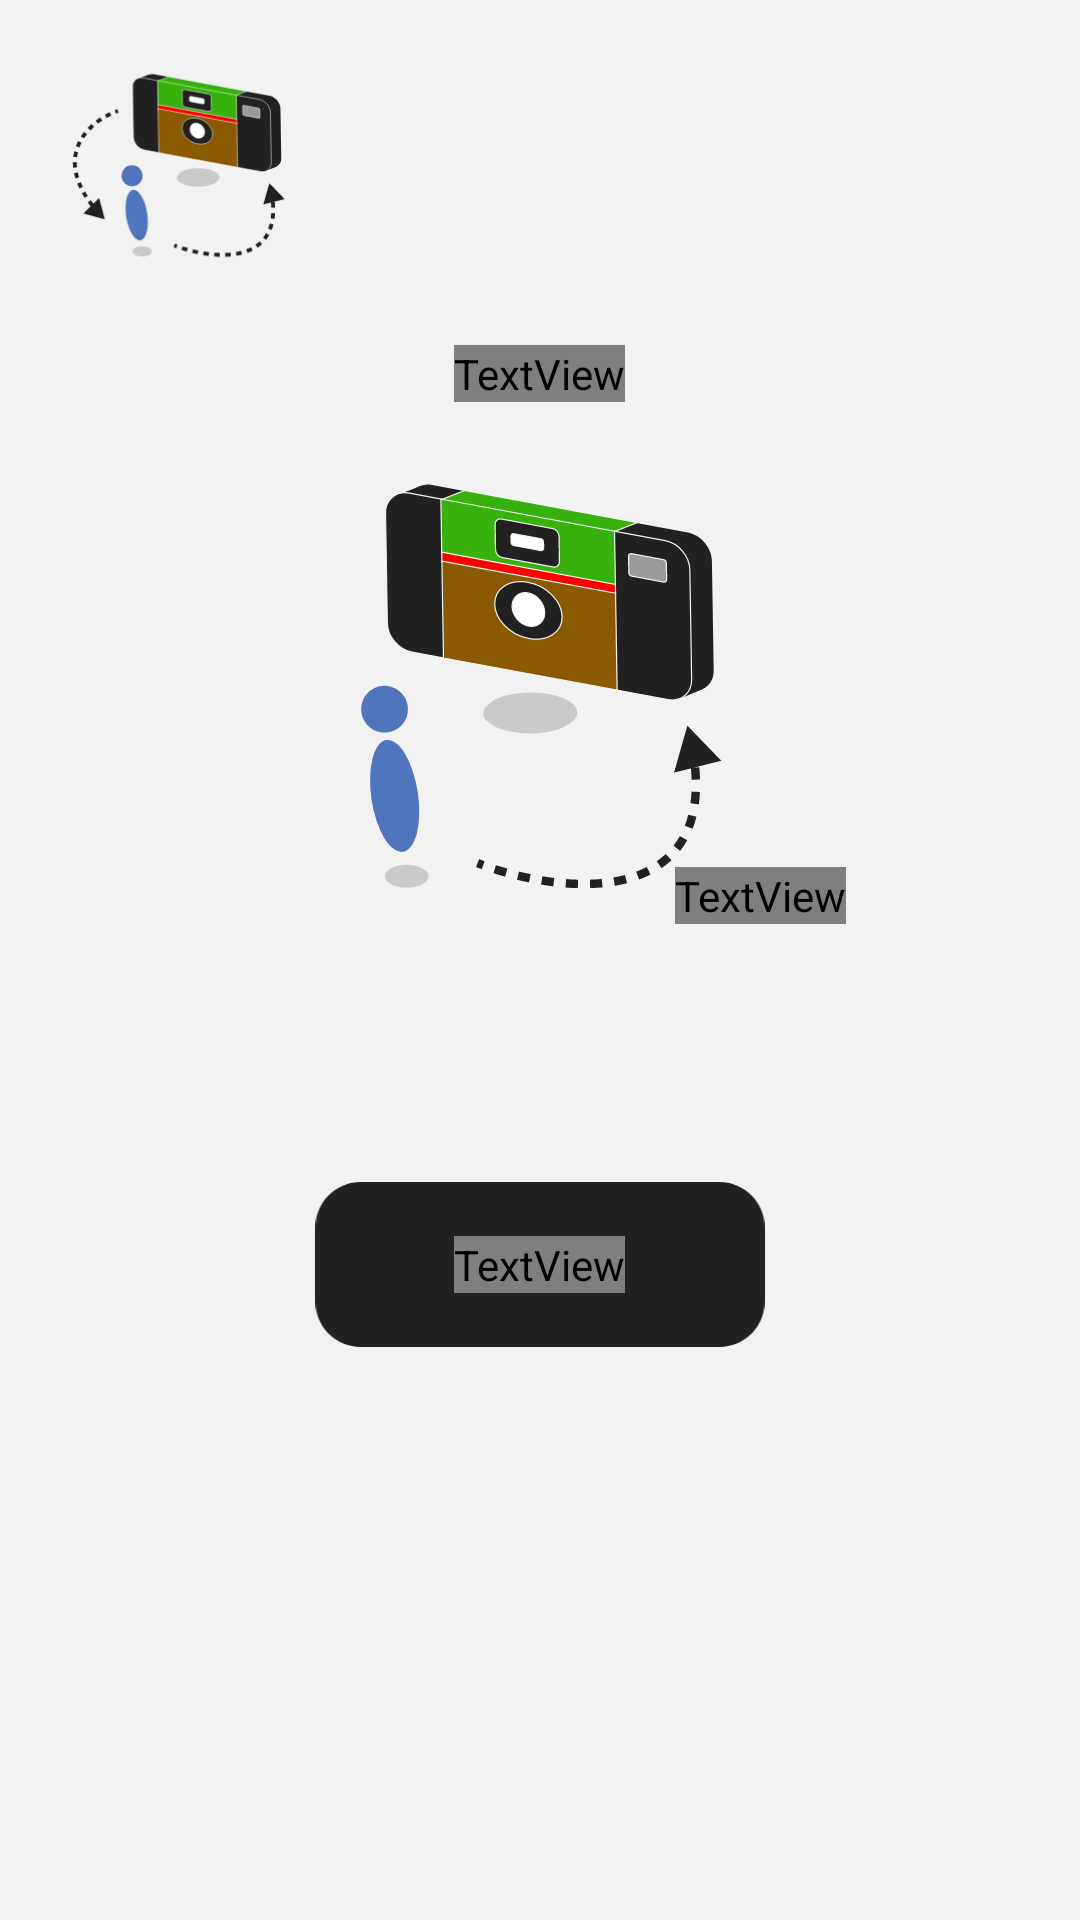

Here is an Android app screen rendered from its layout file. Give the layout XML and the strings, colors and styles it references.
<!-- AndroidManifest.xml: application theme Theme.SHIN_Utsurundesu -->
<!-- res/layout/fragment_description1.xml -->
<?xml version="1.0" encoding="utf-8"?>
<LinearLayout xmlns:android="http://schemas.android.com/apk/res/android"
    xmlns:app="http://schemas.android.com/apk/res-auto"
    xmlns:tools="http://schemas.android.com/tools"
    android:layout_width="match_parent"
    android:layout_height="match_parent"
    android:background="#F2F2F2"
    android:orientation="vertical"
    tools:context=".Description1Fragment">

    
    <ImageView
        android:id="@+id/imageView4"
        android:layout_width="75dp"
        android:layout_height="75dp"
        android:layout_margin="20dp"
        android:src="@drawable/icon" />

    <TextView
        android:id="@+id/textView"
        android:layout_width="wrap_content"
        android:layout_height="wrap_content"
        android:layout_gravity="center_horizontal"
        android:layout_marginLeft="20dp"
        android:layout_marginRight="20dp"
        android:fontFamily="@font/notosansjpbold"
        android:text="@string/description1"
        android:textSize="20sp"
        app:lineHeight="40dp" />

    <RelativeLayout
        android:layout_width="match_parent"
        android:layout_height="200dp"
        android:layout_gravity="center"
        android:gravity="center">

        <TextView
            android:id="@+id/textView5"
            android:layout_width="wrap_content"
            android:layout_height="wrap_content"
            android:layout_gravity="center_horizontal"
            android:fontFamily="@font/zenkurenaido"
            android:text="@string/shoot"
            android:textSize="20sp"
            android:translationX="120dp"
            android:translationY="130dp"
            tools:layout_editor_absoluteX="186dp"
            tools:layout_editor_absoluteY="240dp" />

        <ImageView
            android:id="@+id/imageView3"
            android:layout_width="150dp"
            android:layout_height="150dp"
            android:layout_gravity="center"
            android:src="@drawable/icon_onlyrightallow"
            tools:layout_editor_absoluteX="131dp"
            tools:layout_editor_absoluteY="291dp" />

    </RelativeLayout>

    <FrameLayout
        android:id="@+id/button_next1"
        android:layout_width="wrap_content"
        android:layout_height="wrap_content"
        android:layout_gravity="center"
        android:translationY="60dp">

        <ImageView
            android:id="@+id/imageView2"
            android:layout_width="150dp"
            android:layout_height="55dp"
            android:layout_gravity="center"
            android:src="@drawable/button_background" />

        <TextView
            android:id="@+id/textView2"
            android:layout_width="wrap_content"
            android:layout_height="wrap_content"
            android:layout_gravity="center"
            android:fontFamily="@font/notosansjpbold"
            android:text="@string/button_next"
            android:textColor="#F2F2F2"
            android:textSize="18sp" />

    </FrameLayout>

</LinearLayout>
<!-- resources referenced by this layout -->
<resources>
  <!-- drawable button_background (drawable) -->
  <vector xmlns:android="http://schemas.android.com/apk/res/android"
      android:width="498dp"
      android:height="183dp"
      android:viewportWidth="498"
      android:viewportHeight="183">
    <path
        android:pathData="M50,0L448,0A50,50 0,0 1,498 50L498,133A50,50 0,0 1,448 183L50,183A50,50 0,0 1,0 133L0,50A50,50 0,0 1,50 0z"
        android:fillColor="#212121"/>
  </vector>
  <!-- drawable icon: vector/xml drawable (drawable, 8543 chars, omitted) -->
  <!-- drawable icon_onlyrightallow: vector/xml drawable (drawable, 6896 chars, omitted) -->
  <string name="button_next">次へ</string>
  <string name="description1">自分の手の届かない範囲から、\n 写ルンですを使って \n 写真を撮ることができます。</string>
  <string name="shoot">撮影</string>
  <style name="Theme.SHIN_Utsurundesu" parent="Base.Theme.SHIN_Utsurundesu" />
  <style name="Base.Theme.SHIN_Utsurundesu" parent="Theme.Material3.DayNight.NoActionBar">
          
          
      </style>
</resources>
